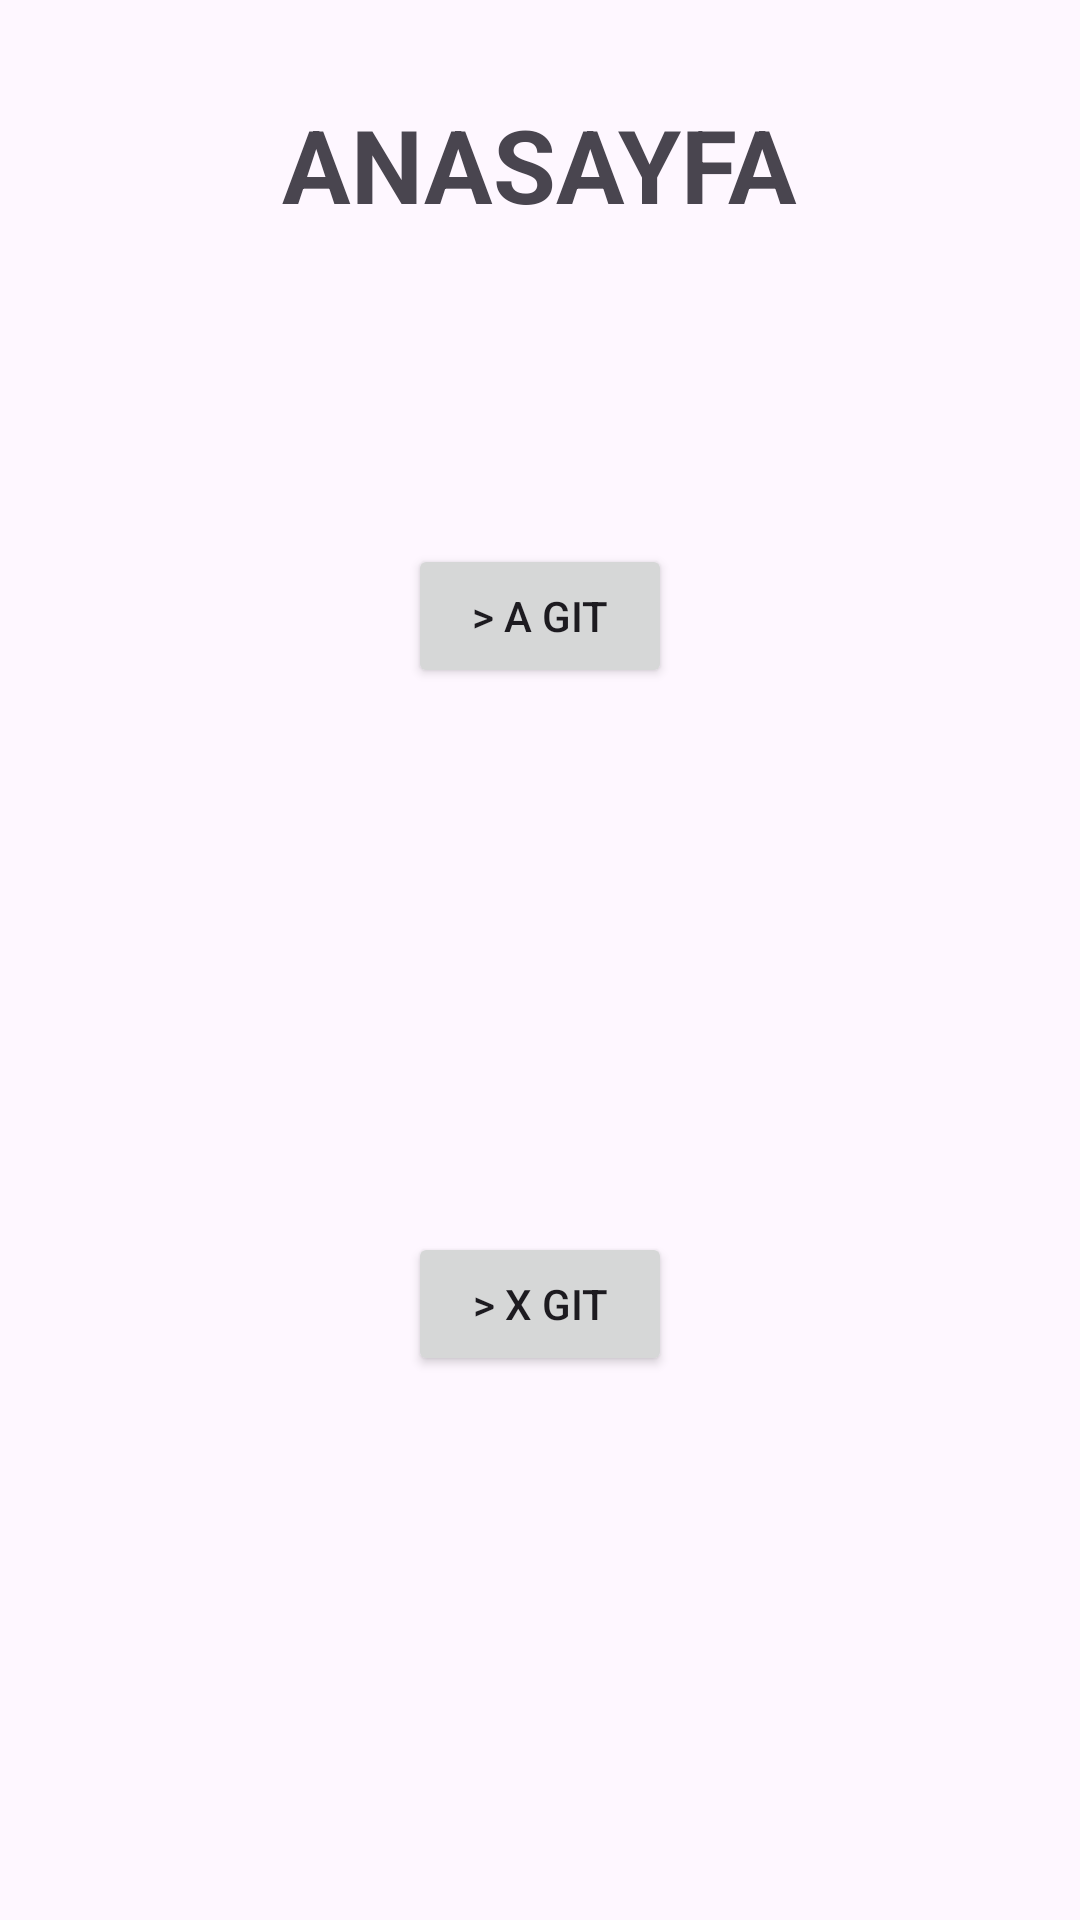

The Android layout XML behind this screen, and the referenced resources:
<!-- AndroidManifest.xml: application theme Theme.Egitim -->
<!-- res/layout/fragment_anasayfa.xml -->
<?xml version="1.0" encoding="utf-8"?>
<androidx.constraintlayout.widget.ConstraintLayout xmlns:android="http://schemas.android.com/apk/res/android"
    xmlns:app="http://schemas.android.com/apk/res-auto"
    xmlns:tools="http://schemas.android.com/tools"
    android:layout_width="match_parent"
    android:layout_height="match_parent"
    tools:context=".AnasayfaFragment">

    <Button
        android:id="@+id/buttonAgit"
        android:layout_width="wrap_content"
        android:layout_height="wrap_content"
        android:text="> A Git"
        app:layout_constraintBottom_toTopOf="@+id/buttonXgit"
        app:layout_constraintEnd_toEndOf="parent"
        app:layout_constraintHorizontal_bias="0.5"
        app:layout_constraintStart_toStartOf="parent"
        app:layout_constraintTop_toTopOf="parent" />

    <Button
        android:id="@+id/buttonXgit"
        android:layout_width="wrap_content"
        android:layout_height="wrap_content"
        android:text="> X Git"
        app:layout_constraintBottom_toBottomOf="parent"
        app:layout_constraintEnd_toEndOf="parent"
        app:layout_constraintHorizontal_bias="0.5"
        app:layout_constraintStart_toStartOf="parent"
        app:layout_constraintTop_toBottomOf="@+id/buttonAgit" />

    <TextView
        android:id="@+id/textView"
        android:layout_width="wrap_content"
        android:layout_height="wrap_content"
        android:layout_marginTop="32dp"
        android:text="ANASAYFA"
        android:textSize="34sp"
        android:textStyle="bold"
        app:layout_constraintEnd_toEndOf="parent"
        app:layout_constraintHorizontal_bias="0.5"
        app:layout_constraintStart_toStartOf="parent"
        app:layout_constraintTop_toTopOf="parent" />
</androidx.constraintlayout.widget.ConstraintLayout>
<!-- resources referenced by this layout -->
<resources>
  <style name="Theme.Egitim" parent="Base.Theme.Egitim" />
  <style name="Base.Theme.Egitim" parent="Theme.Material3.DayNight.NoActionBar">
          
          
      </style>
</resources>
